Run: headless pygame with SDL's dummy video driver; simulated clock (each Clock.tick advances the game by its frame time, no real sleeping); random seed 0; keys injected as events and as key.get_pressed() state; mouse plan: one left click at the window centre at the start of phase 2, then a move to the lower-right quarter at the start of phase 3.
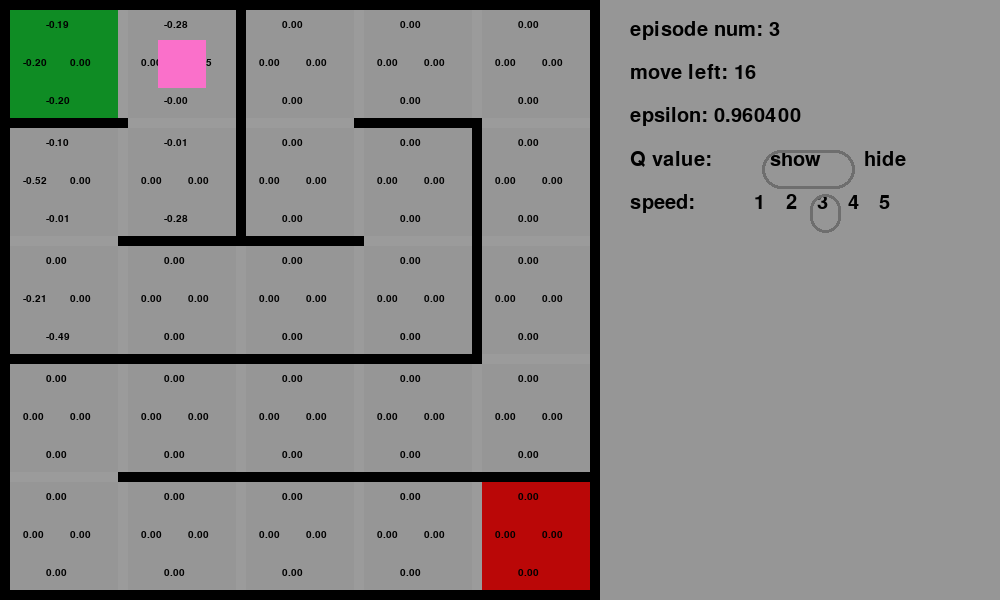
Frame 1 of 4 · flips 1–60 · no input
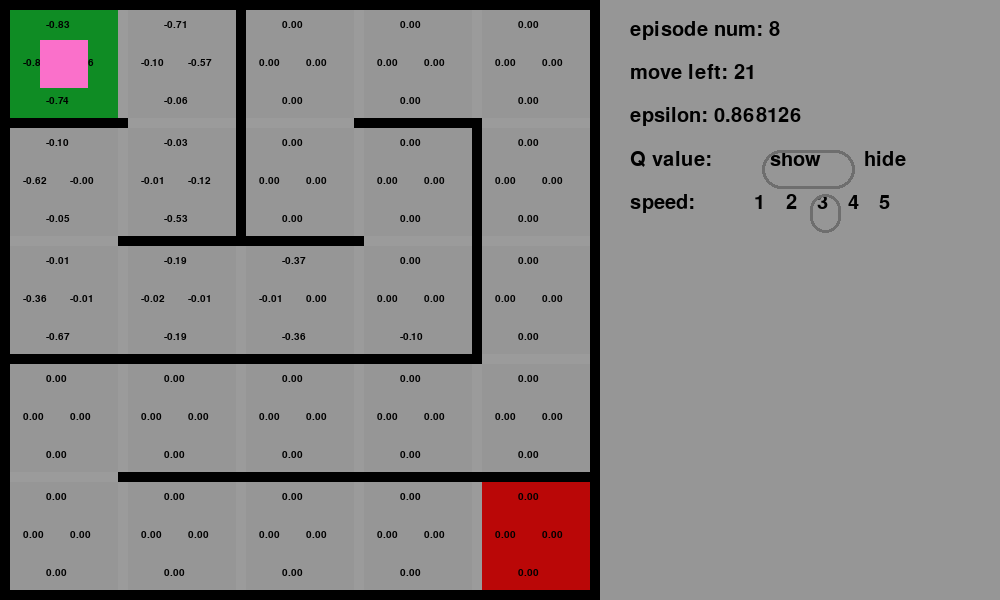
Frame 2 of 4 · flips 61–180 · clicked the window centre · tapped SPACE, RETURN · held RIGHT (→), D
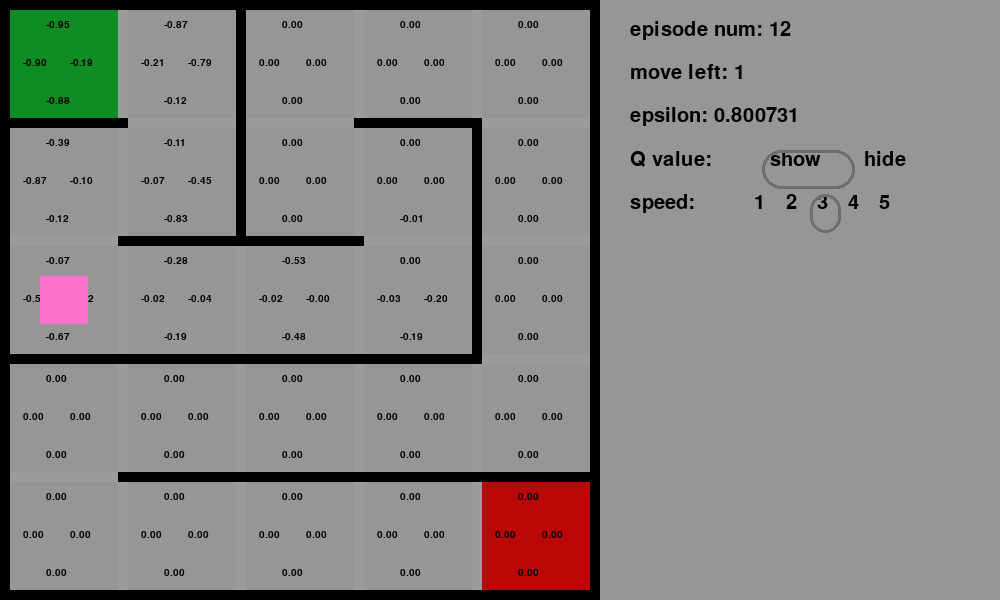
Frame 3 of 4 · flips 181–300 · moved the mouse to the lower-right quarter · held DOWN (↓), S
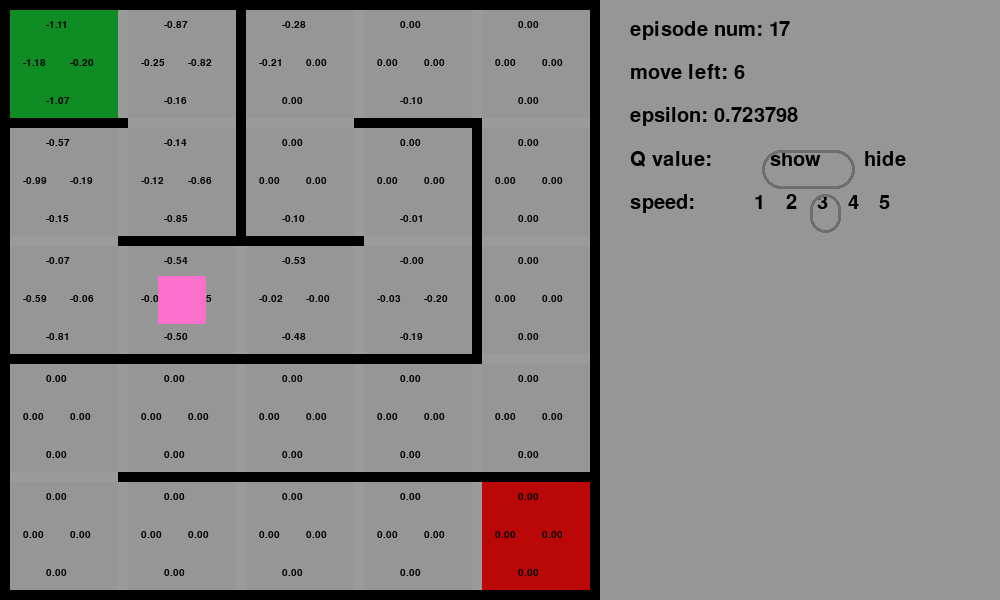
Frame 4 of 4 · flips 301–420 · held LEFT (←), A, UP (↑), W

The pygame program that drew these frames:

# region import
import pygame
import random
# endregion import

# region CONSTANT
# window settings
WIN_WIDTH, WIN_HEIGHT = 1000, 600
WIN = pygame.display.set_mode((WIN_WIDTH, WIN_HEIGHT))
pygame.display.set_caption("Maze")

# FPS constant
FPS = 60

# color constants
BACKGROUND_COLOR = (150, 150, 150)
WALL_COLOR = (0, 0, 0)
BORDER_COLOR = (155, 155, 155)
PLAYER_COLOR = (250, 112, 202)
START_POINT_COLOR = (15, 140, 36)
END_POINT_COLOR = (186, 7, 7)
TEXT_COLOR = (0, 0, 0)
BUTTON_SELECTED_COLOR = (110, 110, 110)

# game constants
GAME_WIN_WIDTH, GAME_WIN_HEIGHT = 600, 600
MAZE_SIZE = (5, 5)
WALL_WIDTH = 10
GRID_WIDTH, GRID_HEIGHT = (GAME_WIN_WIDTH - ((MAZE_SIZE[1] + 1) * WALL_WIDTH)) / MAZE_SIZE[1], (GAME_WIN_HEIGHT - ((MAZE_SIZE[0] + 1) * WALL_WIDTH)) / MAZE_SIZE[0]
PLAYER_WIDTH, PLAYER_HEIGHT = GRID_WIDTH * 0.45, GRID_HEIGHT * 0.45
PRESS_COOLDOWN = 0.5

# tring constans
MOVE_PER_EPISODE = MAZE_SIZE[0] * MAZE_SIZE[1]

# text constant
FONT = "Verdana"
FONT_SIZE = 30

# endregion CONSTANT

pygame.init()

# region maze game
# get all valid move of a grid
def get_neighbor_girds(grid):
    row, col = grid
    valid_moves = [(0, 1), (0, -1), (-1, 0), (1, 0)]
    if col == 0:
        valid_moves.remove((0, -1))
    if col == MAZE_SIZE[1] - 1:
        valid_moves.remove((0, 1))
    if row == 0:
        valid_moves.remove((-1, 0))
    if row == MAZE_SIZE[0] - 1:
        valid_moves.remove((1, 0))
    return valid_moves

# generate maze with a seed
def generate_maze(seed):
    # set seed
    print(f'seed = {seed}')
    random.seed(seed)
    
    # init variables
    maze_vertical_walls, maze_horizontal_walls = [[True for j in range(MAZE_SIZE[1])] for i in range(MAZE_SIZE[0])], [[True for j in range(MAZE_SIZE[1])] for i in range(MAZE_SIZE[0])]
    start_grid = (0, 0)
    visited = [start_grid]
    stack = [start_grid]

    # DFS
    while len(stack) > 0:
        # get unvisited neighbors
        grid = stack.pop()
        moves = get_neighbor_girds(grid)
        unvisited_neighbors = []
        for move in moves:
            if (grid[0] + move[0], grid[1] + move[1]) not in visited:
                unvisited_neighbors.append(move)
        
        # remove wall randomly if have unvisited neighbors
        if len(unvisited_neighbors) > 0:
            stack.append(grid)
            next = random.choice(unvisited_neighbors)
            if next == (0, -1):
                maze_vertical_walls[grid[0]][grid[1]] = False
                next = (grid[0], grid[1] - 1)
            elif next == (0, 1):
                maze_vertical_walls[grid[0]][grid[1]+1] = False
                next = (grid[0], grid[1] + 1)
            elif next == (-1, 0):
                maze_horizontal_walls[grid[0]][grid[1]] = False
                next = (grid[0] - 1, grid[1])
            elif next == (1, 0):
                maze_horizontal_walls[grid[0] + 1][grid[1]] = False
                next = (grid[0] + 1, grid[1])
            visited.append(next)
            stack.append(next)
    
    return maze_vertical_walls, maze_horizontal_walls

# draw maze
def draw_maze(maze, start_point, end_point):
    vertical_walls, horizontal_walls = maze

    # draw start and end point
    pygame.draw.rect(WIN, START_POINT_COLOR, start_point)
    pygame.draw.rect(WIN, END_POINT_COLOR, end_point)

    # draw maze wall
    for row in range(MAZE_SIZE[0]):
        for col in range(MAZE_SIZE[1]):
            x_coord = col * (GRID_WIDTH + WALL_WIDTH)
            y_coord = row * (GRID_HEIGHT + WALL_WIDTH)
            # vertical
            if vertical_walls[row][col]:
                pygame.draw.rect(WIN, WALL_COLOR, pygame.Rect(x_coord, y_coord, WALL_WIDTH, GRID_HEIGHT + 2 * WALL_WIDTH))
            else:
                pygame.draw.rect(WIN, BORDER_COLOR, pygame.Rect(x_coord, y_coord + WALL_WIDTH, WALL_WIDTH, GRID_HEIGHT))
            # horizontal
            if horizontal_walls[row][col]:
                pygame.draw.rect(WIN, WALL_COLOR, pygame.Rect(x_coord, y_coord, GRID_HEIGHT + 2 * WALL_WIDTH, WALL_WIDTH))
            else:
                pygame.draw.rect(WIN, BORDER_COLOR, pygame.Rect(x_coord + WALL_WIDTH, y_coord, GRID_HEIGHT, WALL_WIDTH))

    # draw maze frame
    # horizontal
    for col in range(MAZE_SIZE[1]):
        x_coord = col * (GRID_WIDTH + WALL_WIDTH)
        # up
        pygame.draw.rect(WIN, WALL_COLOR, pygame.Rect(x_coord, 0,  GRID_HEIGHT + 2 * WALL_WIDTH, WALL_WIDTH))
        # down
        pygame.draw.rect(WIN, WALL_COLOR, pygame.Rect(x_coord, GAME_WIN_HEIGHT - WALL_WIDTH, GRID_HEIGHT + 2 * WALL_WIDTH, WALL_WIDTH))
    # vertical
    for row in range(MAZE_SIZE[0]):
        y_coord = row * (GRID_HEIGHT + WALL_WIDTH)
        # left
        pygame.draw.rect(WIN, WALL_COLOR, pygame.Rect(0, y_coord, WALL_WIDTH, GRID_HEIGHT + 2 * WALL_WIDTH))
        # right
        pygame.draw.rect(WIN, WALL_COLOR, pygame.Rect(GAME_WIN_WIDTH - WALL_WIDTH, y_coord, WALL_WIDTH, GRID_HEIGHT + 2 * WALL_WIDTH))

# draw q value

def draw_q_values(q_learning):
    font = pygame.font.SysFont(FONT, int(0.14 * min(GRID_HEIGHT, GRID_WIDTH)))
    for row in range(MAZE_SIZE[0]):
        for col in range(MAZE_SIZE[1]):
            x_coord = col * (GRID_WIDTH + WALL_WIDTH)
            y_coord = row * (GRID_HEIGHT + WALL_WIDTH)
            WIN.blit(font.render(f'{q_learning.q_table[(row, col)][0]:.2f}', True, TEXT_COLOR), (x_coord + WALL_WIDTH + GRID_WIDTH / 3, y_coord + WALL_WIDTH + GRID_HEIGHT / 10))
            WIN.blit(font.render(f'{q_learning.q_table[(row, col)][1]:.2f}', True, TEXT_COLOR), (x_coord + WALL_WIDTH + GRID_WIDTH / 8, y_coord + WALL_WIDTH + GRID_HEIGHT * 4 / 9))
            WIN.blit(font.render(f'{q_learning.q_table[(row, col)][2]:.2f}', True, TEXT_COLOR), (x_coord + WALL_WIDTH + GRID_WIDTH / 3, y_coord + WALL_WIDTH + GRID_HEIGHT * 8 / 10))
            WIN.blit(font.render(f'{q_learning.q_table[(row, col)][3]:.2f}', True, TEXT_COLOR), (x_coord + WALL_WIDTH + GRID_WIDTH * 5 / 9, y_coord + WALL_WIDTH + GRID_HEIGHT *4 / 9))

# draw window
def draw_window(maze, start_point, end_point, player, q_learning, display_q_values, texts, speed):
    font = pygame.font.SysFont(FONT, FONT_SIZE)
    # draw background
    WIN.fill(BACKGROUND_COLOR)
    
    # draw maze
    draw_maze(maze, start_point, end_point)

    # draw q values
    if display_q_values:
        draw_q_values(q_learning)

    # draw player 
    pygame.draw.rect(WIN, PLAYER_COLOR, player)

    # draw info
    y_coord = 20
    for text in texts:
        WIN.blit(text, (GAME_WIN_WIDTH + 30, y_coord))    
        y_coord += FONT_SIZE * 13 / 9

    # draw q value button
    WIN.blit(font.render(f'Q value: ', True, TEXT_COLOR), (GAME_WIN_WIDTH + 30, y_coord))
    WIN.blit(font.render(f'show', True, TEXT_COLOR), (GAME_WIN_WIDTH + 30 + 9 * FONT_SIZE * 0.52, y_coord))
    WIN.blit(font.render(f'hide', True, TEXT_COLOR), (GAME_WIN_WIDTH + 30 + 15 * FONT_SIZE * 0.52, y_coord))
    show_q_values_button = pygame.Rect(GAME_WIN_WIDTH + 30 + 8.5 * FONT_SIZE * 0.52, y_coord + FONT_SIZE * 0.03, 6 * FONT_SIZE * 0.52, FONT_SIZE * 1.3)
    hide_q_values_button = pygame.Rect(GAME_WIN_WIDTH + 30 + 14.5 * FONT_SIZE * 0.52, y_coord + FONT_SIZE * 0.03, 5.1 * FONT_SIZE * 0.52, FONT_SIZE * 1.3)
    if display_q_values:
        pygame.draw.rect(WIN, BUTTON_SELECTED_COLOR, show_q_values_button, int(FONT_SIZE * 0.1), int(FONT_SIZE * 1.2))
    else:
        pygame.draw.rect(WIN, BUTTON_SELECTED_COLOR, hide_q_values_button, int(FONT_SIZE * 0.1), int(FONT_SIZE * 1.2))
    y_coord += FONT_SIZE * 13 / 9

    # draw speed buttons
    WIN.blit(font.render(f'speed: ', True, TEXT_COLOR), (GAME_WIN_WIDTH + 30, y_coord))
    WIN.blit(font.render(f'1', True, TEXT_COLOR), (GAME_WIN_WIDTH + 30 + 8 * FONT_SIZE * 0.52, y_coord))
    WIN.blit(font.render(f'2', True, TEXT_COLOR), (GAME_WIN_WIDTH + 30 + 10 * FONT_SIZE * 0.52, y_coord))
    WIN.blit(font.render(f'3', True, TEXT_COLOR), (GAME_WIN_WIDTH + 30 + 12 * FONT_SIZE * 0.52, y_coord))
    WIN.blit(font.render(f'4', True, TEXT_COLOR), (GAME_WIN_WIDTH + 30 + 14 * FONT_SIZE * 0.52, y_coord))
    WIN.blit(font.render(f'5', True, TEXT_COLOR), (GAME_WIN_WIDTH + 30 + 16 * FONT_SIZE * 0.52, y_coord))
    speed_button = []
    speed_button.append(pygame.Rect(GAME_WIN_WIDTH + 30 + 7.6 * FONT_SIZE * 0.52, y_coord + FONT_SIZE * 0.03, 2 * FONT_SIZE * 0.52, FONT_SIZE * 1.3))
    speed_button.append(pygame.Rect(GAME_WIN_WIDTH + 30 + 9.6 * FONT_SIZE * 0.52, y_coord + FONT_SIZE * 0.03, 2 * FONT_SIZE * 0.52, FONT_SIZE * 1.3))
    speed_button.append(pygame.Rect(GAME_WIN_WIDTH + 30 + 11.6 * FONT_SIZE * 0.52, y_coord + FONT_SIZE * 0.03, 2 * FONT_SIZE * 0.52, FONT_SIZE * 1.3))
    speed_button.append(pygame.Rect(GAME_WIN_WIDTH + 30 + 13.6 * FONT_SIZE * 0.52, y_coord + FONT_SIZE * 0.03, 2 * FONT_SIZE * 0.52, FONT_SIZE * 1.3))
    speed_button.append(pygame.Rect(GAME_WIN_WIDTH + 30 + 15.6 * FONT_SIZE * 0.52, y_coord + FONT_SIZE * 0.03, 2 * FONT_SIZE * 0.52, FONT_SIZE * 1.3))
    pygame.draw.rect(WIN, BUTTON_SELECTED_COLOR, speed_button[speed], int(FONT_SIZE * 0.1), int(FONT_SIZE * 1.2))

    # upadate window
    pygame.display.update()
    
    return show_q_values_button, hide_q_values_button, speed_button

# get all valid moves of the position
def get_valid_moves(maze, player_pos):
    vertical_walls, horizontal_walls = maze
    neighbor_grids = get_neighbor_girds(player_pos)

    valid_moves = []
    if ((0, -1) in neighbor_grids) and (vertical_walls[player_pos[0]][player_pos[1]] == False):
        valid_moves.append((0, -1))
    if ((0, 1) in neighbor_grids) and (vertical_walls[player_pos[0]][player_pos[1] + 1] == False):
        valid_moves.append((0, 1))
    if ((-1, 0) in neighbor_grids) and (horizontal_walls[player_pos[0]][player_pos[1]] == False):
        valid_moves.append((-1, 0))
    if ((1, 0) in neighbor_grids) and (horizontal_walls[player_pos[0] + 1][player_pos[1]] == False):
        valid_moves.append((1, 0))

    return valid_moves

# move player with wasd
def move_player(maze, player_pos, keys_pressed):
    valid_moves = get_valid_moves(maze, player_pos)
    if (keys_pressed == pygame.K_w) and ((-1, 0) in valid_moves):
        player_pos = (player_pos[0] - 1, player_pos[1])
    if (keys_pressed == pygame.K_a) and ((0, -1) in valid_moves):
        player_pos = (player_pos[0], player_pos[1] - 1)
    if (keys_pressed == pygame.K_s) and ((1, 0) in valid_moves):
        player_pos = (player_pos[0] + 1, player_pos[1])
    if (keys_pressed == pygame.K_d) and ((0, 1) in valid_moves):
        player_pos = (player_pos[0], player_pos[1] + 1)

    return player_pos

# new game
def new_game(maze, player, player_pos):
    maze = generate_maze(random.randint(1, 65535))
    player = pygame.Rect(WALL_WIDTH + GRID_WIDTH / 2  - PLAYER_WIDTH / 2, WALL_WIDTH + GRID_HEIGHT / 2  - PLAYER_HEIGHT / 2, PLAYER_WIDTH, PLAYER_HEIGHT)
    player_pos = (0, 0)
    return maze, player, player_pos

# reset game
def reset_game(player, player_pos):
    player = pygame.Rect(WALL_WIDTH + GRID_WIDTH / 2  - PLAYER_WIDTH / 2, WALL_WIDTH + GRID_HEIGHT / 2  - PLAYER_HEIGHT / 2, PLAYER_WIDTH, PLAYER_HEIGHT)
    player_pos = (0, 0)
    return player, player_pos

# endregion maze game

# region Qlearning
class Qlearning():
    # state:player pos:(row, col) action:0->up, 1->left, 2->down, 3->right
    def __init__(self, episodes, epsilon_decay = 0.99, learning_rate = 0.1, discount_factor = 0.5):
        self.epsilon = 1
        self.current_episode = 1
        self.episodes = episodes
        self.epsilon_decay = epsilon_decay
        self.learing_rate = learning_rate
        self.discount_factor = discount_factor
        self.q_table = dict()
        for row in range(MAZE_SIZE[0]):
            for col in range(MAZE_SIZE[1]):
                for a in range(4):
                    self.q_table[(row, col)] = [0, 0, 0, 0]

    def choose_action(self, state):
        if random.random() < self.epsilon:
            return random.randint(0, 3)
        else:
            actions_q_value = self.q_table[state]
            return actions_q_value.index(max(actions_q_value))
    
    def update_q_value(self, state, state_plus1, action, reward):
        if random.random() < self.epsilon:
            future_reward = self.q_table[state_plus1][random.randint(0, 3)]
        else:
            actions_q_value = self.q_table[state_plus1]
            future_reward = max(actions_q_value)
        self.q_table[state][action] = self.q_table[state][action] + self.learing_rate * (reward + self.discount_factor * future_reward - self.q_table[state][action])
    
    def end_episode(self):
        self.epsilon *= self.epsilon_decay
        self.current_episode += 1

# endregion Qlearning

# region main
# main function
def main():
    clock = pygame.time.Clock()
    run = True

    # init game
    maze = generate_maze(random.randint(1, 65535))
    start_point = pygame.Rect(WALL_WIDTH, WALL_WIDTH, GRID_WIDTH, GRID_HEIGHT)
    end_point = pygame.Rect(GAME_WIN_WIDTH - WALL_WIDTH - GRID_WIDTH, GAME_WIN_HEIGHT - WALL_WIDTH - GRID_HEIGHT, GRID_WIDTH, GRID_HEIGHT)
    player = pygame.Rect(WALL_WIDTH + GRID_WIDTH / 2  - PLAYER_WIDTH / 2, WALL_WIDTH + GRID_HEIGHT / 2  - PLAYER_HEIGHT / 2, PLAYER_WIDTH, PLAYER_HEIGHT)
    player_pos = (0, 0)

    # init training
    frame_per_move = 1
    move_clock = frame_per_move
    move_left = MOVE_PER_EPISODE
    q_learning = Qlearning(100, 0.98)

    # init panel texts
    font = pygame.font.SysFont(FONT, FONT_SIZE)
    texts = []
    texts.append(font.render(f'episode num: {q_learning.current_episode}', True, TEXT_COLOR))
    texts.append(font.render(f'move left: {move_left}', True, TEXT_COLOR))
    texts.append(font.render(f'epsilon: {q_learning.epsilon}', True, TEXT_COLOR))
    
    # init button
    show_q_values = True
    show_q_values_button = pygame.Rect(0, 0, 0, 0)
    hide_q_values_button = pygame.Rect(0, 0, 0, 0)
    speed = 2 # 0->1,60 1->2,30 2->3,10 3->4,5 4->5,1
    speed_dict = {0:60, 1:30, 2:10, 3:5, 4:1}
    speed_buttons = [pygame.Rect(0, 0, 0, 0)]*5

    # game loop
    while run:
        clock.tick(FPS)
        for event in pygame.event.get():
            if event.type == pygame.QUIT:
                run = False

            if event.type == pygame.MOUSEBUTTONDOWN:
                # check is show/hide q value button is clicked
                if show_q_values_button.collidepoint(event.pos):
                    show_q_values = True
                if hide_q_values_button.collidepoint(event.pos):
                    show_q_values = False
                # check is speed buttons is clicked
                for idx, button in enumerate(speed_buttons):
                    if button.collidepoint(event.pos):
                        speed = idx
                        frame_per_move = speed_dict[idx]
            # region keyboard control
            # if event.type == pygame.KEYDOWN:
            #     # update player pos from input
            #     player_pos = move_player(maze, player_pos, event.key)
            #     player.x = (WALL_WIDTH + GRID_WIDTH) * player_pos[1] + WALL_WIDTH + GRID_WIDTH / 2  - PLAYER_WIDTH / 2
            #     player.y = (WALL_WIDTH + GRID_HEIGHT) * player_pos[0] + WALL_WIDTH + GRID_HEIGHT / 2  - PLAYER_HEIGHT / 2
                
            #     # check has the player finished
            #     if player.colliderect(end_point):
            #         # restart game
            #         maze, player, player_pos = new_game(maze, player, player_pos)
            # endregion keyboard control

        # make action and update q table
        if move_clock == 0:
            # choose action and move
            player_pos_before = player_pos
            action = q_learning.choose_action(player_pos)
            valid_moves = get_valid_moves(maze, player_pos)
            moved = False
            if action == 0 and (-1, 0) in valid_moves:
                player_pos = (player_pos[0] - 1, player_pos[1])
                moved = True
            elif action == 1 and (0, -1) in valid_moves:
                player_pos = (player_pos[0], player_pos[1] - 1)
                moved = True
            elif action == 2 and (1, 0) in valid_moves:
                player_pos = (player_pos[0] + 1, player_pos[1])
                moved = True
            elif action == 3 and (0, 1) in valid_moves:
                player_pos = (player_pos[0], player_pos[1] + 1)
                moved = True
            player.x = (WALL_WIDTH + GRID_WIDTH) * player_pos[1] + WALL_WIDTH + GRID_WIDTH / 2  - PLAYER_WIDTH / 2
            player.y = (WALL_WIDTH + GRID_HEIGHT) * player_pos[0] + WALL_WIDTH + GRID_HEIGHT / 2  - PLAYER_HEIGHT / 2
            move_left -= 1

            reward = 0
            # calculate reward
            if not moved:
                reward = -1
            if player.colliderect(end_point):
                reward = 10

            # Update Q table
            q_learning.update_q_value(player_pos_before, player_pos, action, reward)

            # update text
            texts[0] = font.render(f'episode num: {q_learning.current_episode}', True, TEXT_COLOR)
            texts[1] = font.render(f'move left: {move_left}', True, TEXT_COLOR)
            texts[2] = font.render(f'epsilon: {q_learning.epsilon:.6f}', True, TEXT_COLOR)

            # end episode if finish or out of moves
            if move_left == 0 or player.colliderect(end_point):
                q_learning.end_episode()
                player, player_pos = reset_game(player, player_pos)
                move_left = MOVE_PER_EPISODE

            # reset move clock
            move_clock = frame_per_move

        show_q_values_button, hide_q_values_button, speed_buttons = draw_window(maze, start_point, end_point, player, q_learning, show_q_values, texts, speed)
        move_clock -= 1

    pygame.quit()

# endregion main

if __name__ == '__main__':
    main()
